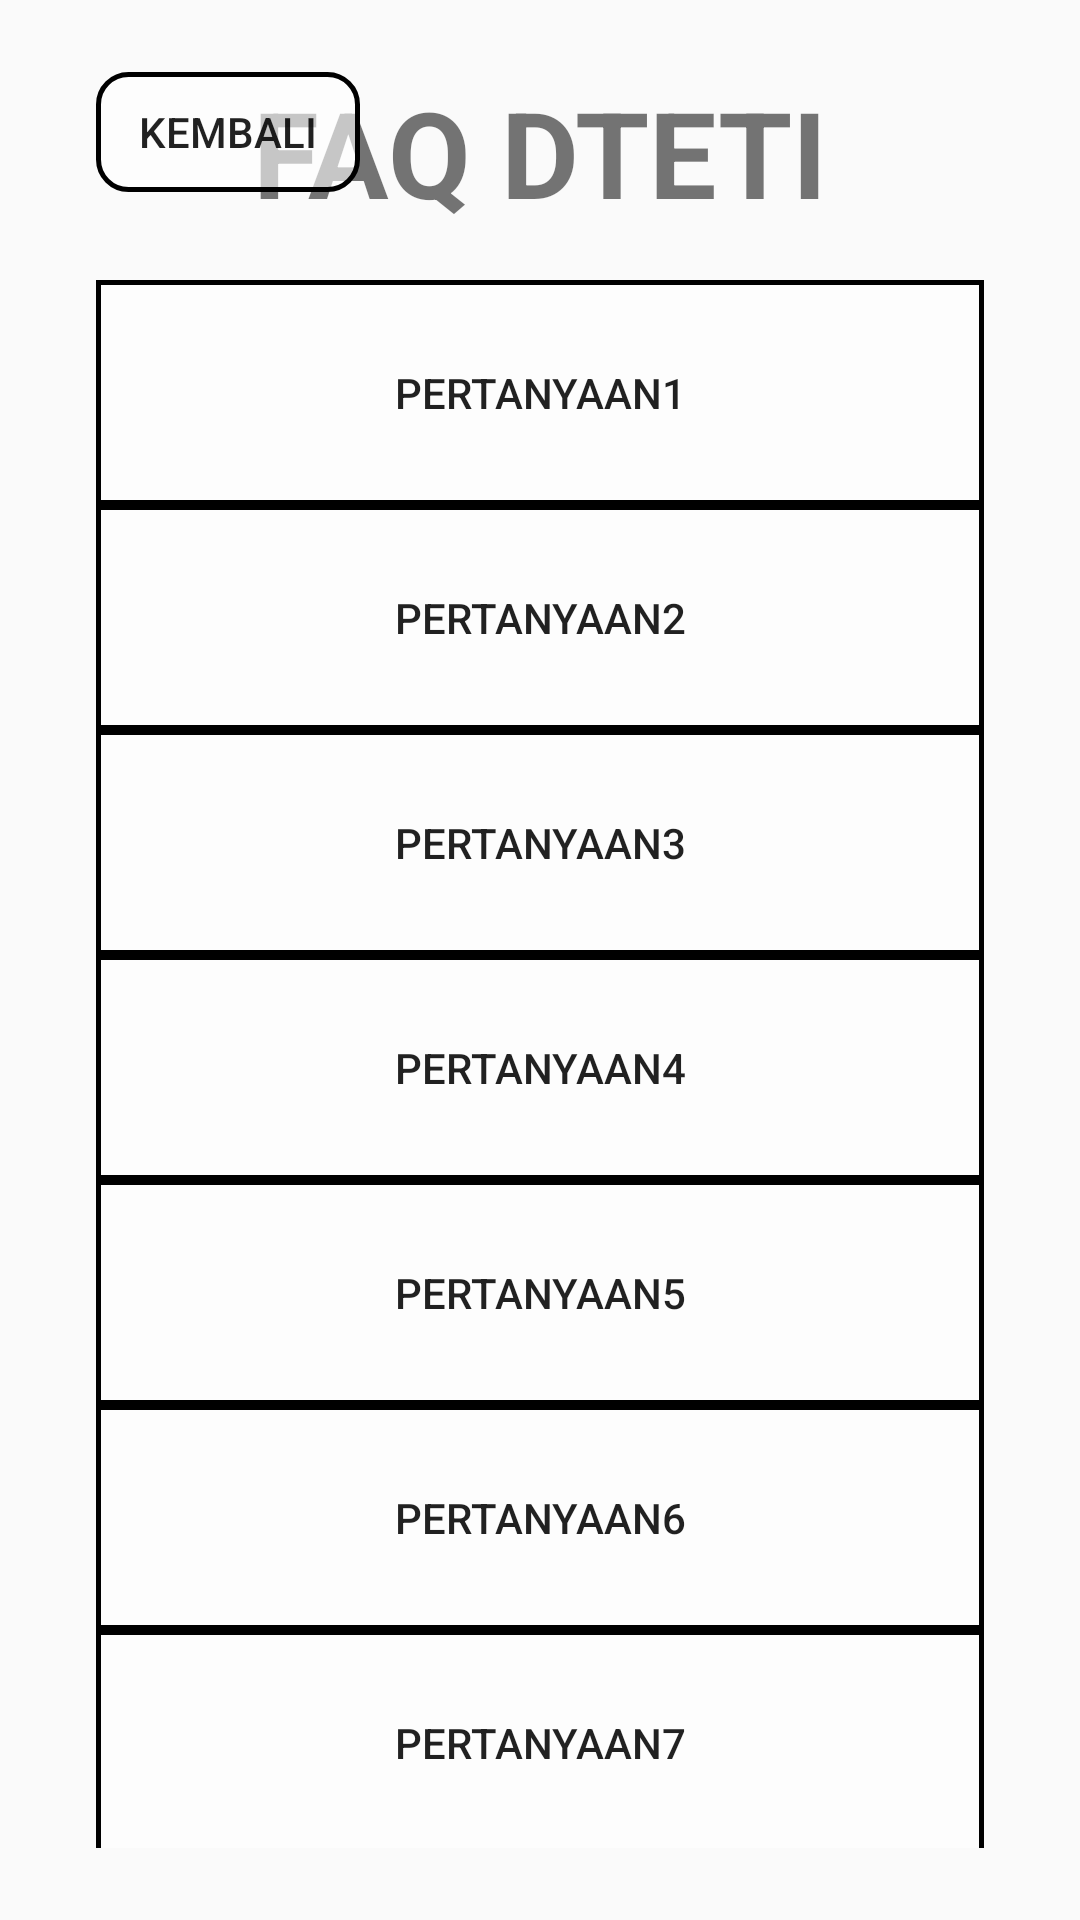

Layout XML and referenced resources for this Android screen:
<!-- AndroidManifest.xml: application theme AppTheme -->
<!-- res/layout/activity__faqchoose.xml -->
<?xml version="1.0" encoding="utf-8"?>
<androidx.constraintlayout.widget.ConstraintLayout xmlns:android="http://schemas.android.com/apk/res/android"
    xmlns:app="http://schemas.android.com/apk/res-auto"
    xmlns:tools="http://schemas.android.com/tools"
    android:layout_width="match_parent"
    android:layout_height="match_parent"
    android:orientation="horizontal"
    tools:context=".activity_FAQChoose">

    <Button
        android:id="@+id/bt_backFAQ"
        android:layout_width="88dp"
        android:layout_height="40dp"
        android:layout_marginStart="32dp"
        android:layout_marginTop="24dp"
        android:layout_marginEnd="32dp"
        android:text="Kembali"
        android:background="@drawable/bt_design1"
        app:layout_constraintEnd_toStartOf="@+id/textView2"
        app:layout_constraintStart_toStartOf="parent"
        app:layout_constraintTop_toTopOf="parent" />

    <TextView
        android:id="@+id/textView3"
        android:layout_width="wrap_content"
        android:layout_height="wrap_content"
        android:layout_marginTop="24dp"
        android:text="FAQ DTETI"
        android:textSize="40dp"
        android:textStyle="bold"
        app:layout_constraintEnd_toEndOf="parent"
        app:layout_constraintStart_toStartOf="parent"
        app:layout_constraintTop_toTopOf="parent" />

    <androidx.constraintlayout.widget.ConstraintLayout
        android:layout_width="0dp"
        android:layout_height="0dp"
        android:layout_marginStart="32dp"
        android:layout_marginTop="16dp"
        android:layout_marginEnd="32dp"
        android:layout_marginBottom="24dp"
        app:layout_constraintBottom_toBottomOf="parent"
        app:layout_constraintEnd_toEndOf="parent"
        app:layout_constraintHorizontal_bias="0.0"
        app:layout_constraintStart_toStartOf="parent"
        app:layout_constraintTop_toBottomOf="@+id/textView3"
        app:layout_constraintVertical_bias="1.0">


        <Button
            android:id="@+id/button14"
            android:layout_width="0dp"
            android:layout_height="75dp"
            android:text="Pertanyaan5"
            android:background="@drawable/bt_design2"
            app:layout_constraintEnd_toEndOf="parent"
            app:layout_constraintHorizontal_bias="0.0"
            app:layout_constraintStart_toStartOf="parent"
            app:layout_constraintTop_toBottomOf="@+id/button13" />

        <Button
            android:id="@+id/button13"
            android:layout_width="0dp"
            android:layout_height="75dp"
            android:text="Pertanyaan4"
            android:background="@drawable/bt_design2"
            app:layout_constraintEnd_toEndOf="parent"
            app:layout_constraintHorizontal_bias="0.0"
            app:layout_constraintStart_toStartOf="parent"
            app:layout_constraintTop_toBottomOf="@+id/bt_ask3" />

        <Button
            android:id="@+id/button15"
            android:layout_width="0dp"
            android:layout_height="75dp"
            android:text="Pertanyaan6"
            android:background="@drawable/bt_design2"
            app:layout_constraintEnd_toEndOf="parent"
            app:layout_constraintHorizontal_bias="0.0"
            app:layout_constraintStart_toStartOf="parent"
            app:layout_constraintTop_toBottomOf="@+id/button14" />

        <Button
            android:id="@+id/bt_ask1"
            android:layout_width="0dp"
            android:layout_height="75dp"
            android:text="Pertanyaan1"
            android:background="@drawable/bt_design2"
            app:layout_constraintEnd_toEndOf="parent"
            app:layout_constraintStart_toStartOf="parent"
            app:layout_constraintTop_toTopOf="parent" />

        <Button
            android:id="@+id/bt_ask2"
            android:layout_width="0dp"
            android:layout_height="75dp"
            android:text="Pertanyaan2"
            android:background="@drawable/bt_design2"
            app:layout_constraintEnd_toEndOf="parent"
            app:layout_constraintStart_toStartOf="parent"
            app:layout_constraintTop_toBottomOf="@+id/bt_ask1" />

        <Button
            android:id="@+id/bt_ask3"
            android:layout_width="0dp"
            android:layout_height="75dp"
            android:text="Pertanyaan3"
            android:background="@drawable/bt_design2"
            app:layout_constraintEnd_toEndOf="parent"
            app:layout_constraintStart_toStartOf="parent"
            app:layout_constraintTop_toBottomOf="@+id/bt_ask2" />

        <Button
            android:id="@+id/button16"
            android:layout_width="0dp"
            android:layout_height="75dp"
            android:text="Pertanyaan7"
            android:background="@drawable/bt_design2"
            app:layout_constraintEnd_toEndOf="parent"
            app:layout_constraintStart_toStartOf="parent"
            app:layout_constraintTop_toBottomOf="@+id/button15" />
    </androidx.constraintlayout.widget.ConstraintLayout>

</androidx.constraintlayout.widget.ConstraintLayout>
<!-- resources referenced by this layout -->
<resources>
  <!-- drawable bt_design1 (drawable) -->
  <?xml version="1.0" encoding="utf-8"?>
  <selector xmlns:android="http://schemas.android.com/apk/res/android">
      <item android:state_pressed="true">
          <shape android:shape="rectangle">
              <solid android:color="#979C9C9C" />
              <corners android:radius="10dp" />
              <stroke android:width="5px" android:color="#000000" />
          </shape>
      </item>
      <item>
          <shape android:shape="rectangle">
              <solid android:color="#97FFFFFF"/>
              <corners android:radius="10dp"/>
              <stroke android:width="5px" android:color="#000000" />
          </shape>
      </item>
  </selector>
  <!-- drawable bt_design2 (drawable) -->
  <?xml version="1.0" encoding="utf-8"?>
  <selector xmlns:android="http://schemas.android.com/apk/res/android">
      <item android:state_pressed="true">
          <shape android:shape="rectangle">
              <solid android:color="#979C9C9C" />
              <stroke android:width="5px" android:color="#000000" />
          </shape>
      </item>
      <item>
          <shape android:shape="rectangle">
              <solid android:color="#97FFFFFF"/>
              <stroke android:width="5px" android:color="#000000" />
          </shape>
      </item>
  </selector>
  <style name="AppTheme" parent="Theme.AppCompat.Light.DarkActionBar">
          
          <item name="colorPrimary">@color/colorPrimary</item>
          <item name="colorPrimaryDark">@color/colorPrimaryDark</item>
          <item name="colorAccent">@color/colorAccent</item>
      </style>
  <color name="colorPrimary">#008577</color>
  <color name="colorPrimaryDark">#00574B</color>
  <color name="colorAccent">#D81B60</color>
</resources>
